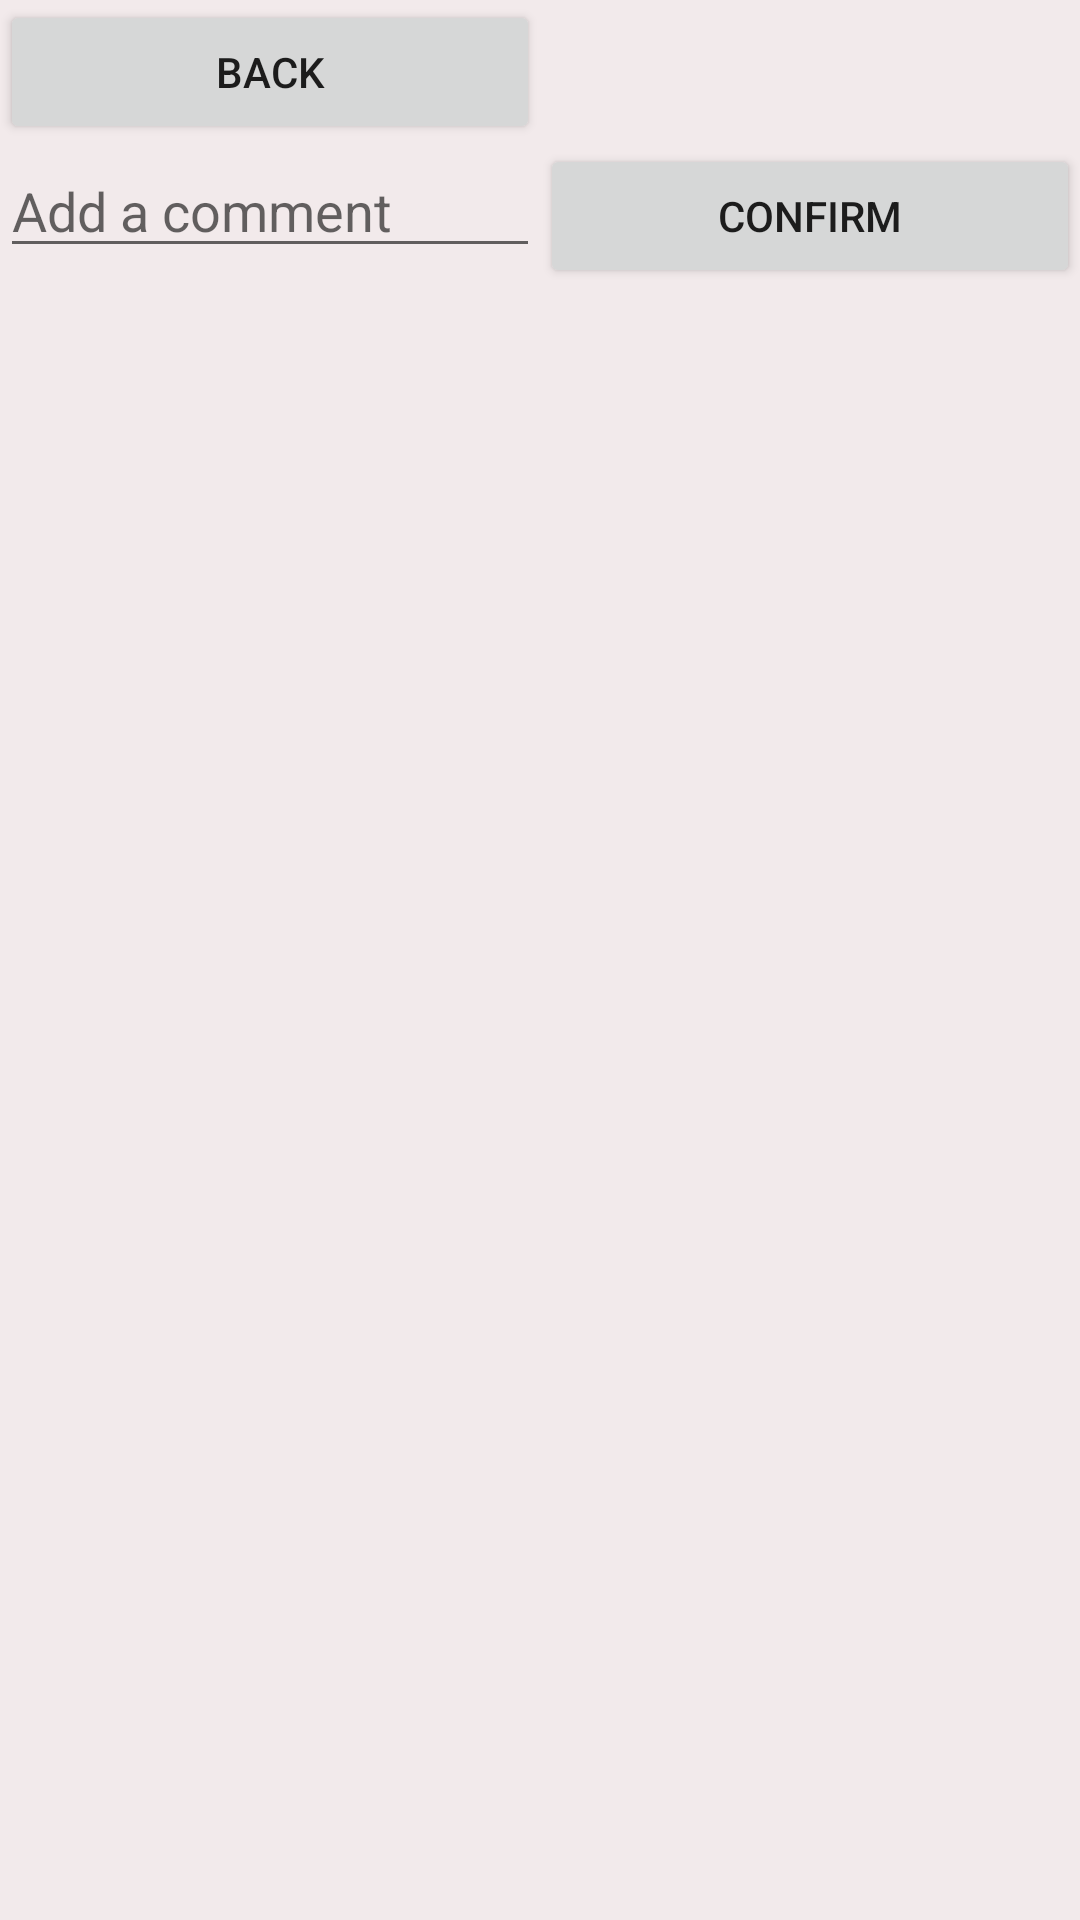

Android layout source for this screen:
<!-- AndroidManifest.xml: application theme Theme.ScavengingScannables -->
<!-- res/layout/activity_display_comments.xml -->
<?xml version="1.0" encoding="utf-8"?>
<LinearLayout
    xmlns:android="http://schemas.android.com/apk/res/android"
    xmlns:tools="http://schemas.android.com/tools"
    android:layout_width="match_parent"
    android:layout_height="match_parent"
    android:orientation="vertical"
    tools:context=".MainActivity">
    <Button
        android:id="@+id/button_comments_back"
        android:layout_width="180dp"
        android:layout_height="wrap_content"
        android:text="Back" />

    <ListView
        android:id="@+id/comments_list"
        android:layout_width="match_parent"
        android:layout_height="wrap_content"
        android:choiceMode="singleChoice"
        android:listSelector="#999999">

    </ListView>

    <RelativeLayout
        android:layout_width="match_parent"
        android:layout_height="wrap_content"
        android:orientation="horizontal">

        <EditText
            android:id="@+id/input"
            android:layout_width="180dp"
            android:layout_height="wrap_content"
            android:hint="Add a comment"
            />

        <Button
            android:id="@+id/Confirm"
            android:layout_width="180dp"
            android:layout_height="wrap_content"
            android:layout_alignParentRight="true"
            android:text="Confirm" />
    </RelativeLayout>



</LinearLayout>
<!-- resources referenced by this layout -->
<resources>
  <style name="Theme.ScavengingScannables" parent="Theme.MaterialComponents.DayNight.DarkActionBar">
          
          <item name="colorPrimary">@color/red1</item>
          <item name="colorPrimaryVariant">@color/red2</item>
          <item name="colorOnPrimary">@color/white</item>
          
          <item name="colorSecondary">@color/blue</item>
          <item name="colorSecondaryVariant">@color/blue2</item>
          <item name="colorOnSecondary">@color/black</item>
          
          <item name="android:statusBarColor">?attr/colorPrimaryVariant</item>
          
          <item name="android:windowBackground">@color/background</item>
      </style>
  <color name="red1">#ff4f69</color>
  <color name="red2">#ab1f65</color>
  <color name="white">#fff7f8</color>
  <color name="blue">#3368dc</color>
  <color name="blue2">#49e7ec</color>
  <color name="black">#FF000000</color>
  <color name="background">@color/slight_gray</color>
  <color name="slight_gray">#F2EAEB</color>
</resources>
